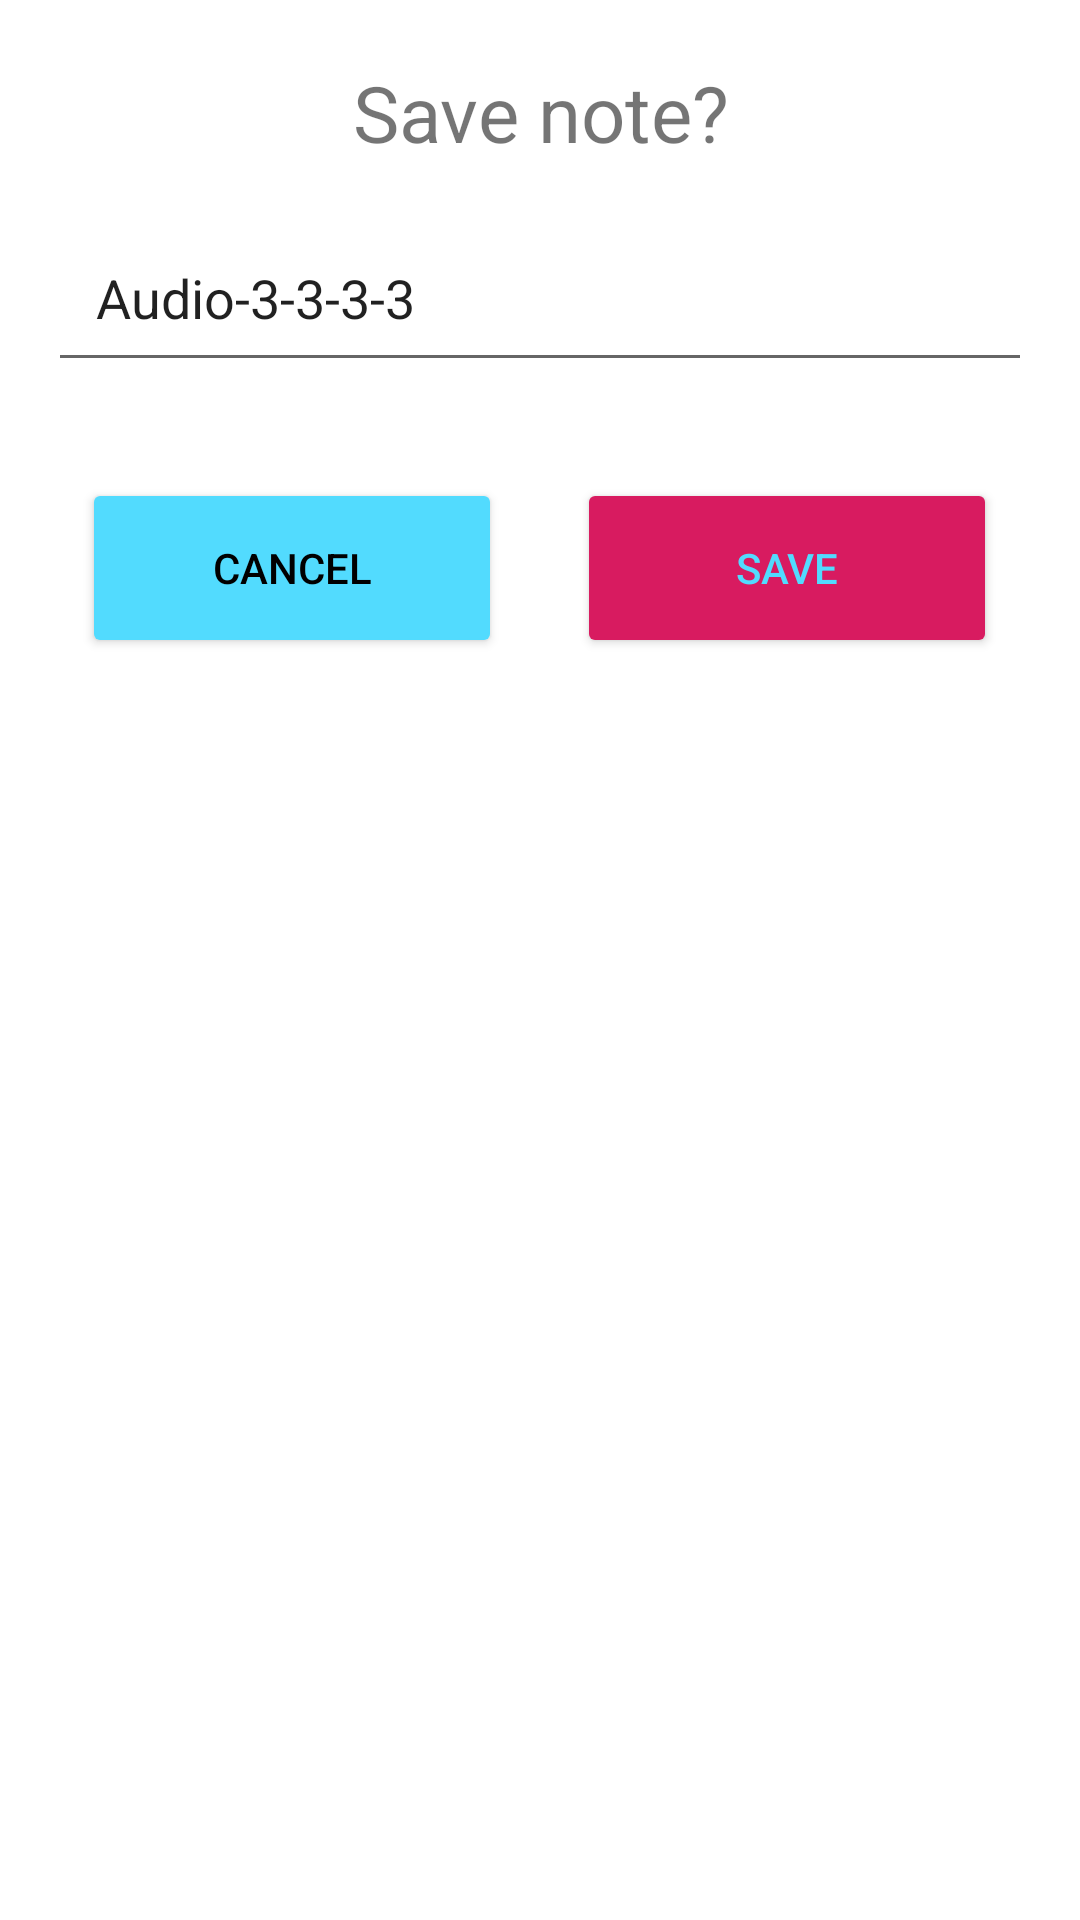

Write the Android layout XML for this screen, with the resource values it uses.
<!-- AndroidManifest.xml: application theme Theme.VKNote -->
<!-- res/layout/bottom_sheet.xml -->
<?xml version="1.0" encoding="utf-8"?>
<LinearLayout xmlns:android="http://schemas.android.com/apk/res/android"
    xmlns:app="http://schemas.android.com/apk/res-auto"
    android:id="@+id/bottomSheetContainer"
    android:layout_width="match_parent"
    android:layout_height="wrap_content"
    android:background="@drawable/bottom_sheet_background"
    android:orientation="vertical">

    <TextView
        android:layout_width="match_parent"
        android:layout_height="wrap_content"
        android:layout_marginTop="20dp"
        android:text="Save note?"
        android:textAlignment="center"
        android:textSize="26sp" />

    <EditText
        android:id="@+id/editTextNoteName"
        android:layout_width="match_parent"
        android:layout_height="wrap_content"
        android:layout_margin="16dp"
        android:ems="10"
        android:inputType="textPersonName"
        android:padding="16dp"
        android:text="Audio-3-3-3-3" />

    <LinearLayout
        android:layout_width="match_parent"
        android:layout_height="wrap_content"
        android:layout_marginTop="16dp"
        android:layout_marginBottom="40dp"
        android:gravity="center">

        <Button
            android:id="@+id/buttonSheetCancel"
            android:layout_width="140dp"
            android:layout_height="60dp"
            android:backgroundTint="@color/colorPrimary"
            android:text="Cancel"
            android:textColor="@color/black"
            app:cornerRadius="26dp"
            app:rippleColor="@color/black" />

        <Button
            android:id="@+id/buttonSheetSave"
            android:layout_width="140dp"
            android:layout_height="60dp"
            android:layout_marginStart="25dp"
            android:backgroundTint="@color/colorAccent"
            android:text="Save"
            android:textColor="@color/colorPrimary"
            app:cornerRadius="26dp"
            app:rippleColor="@color/colorPrimary" />
    </LinearLayout>
</LinearLayout>
<!-- resources referenced by this layout -->
<resources>
  <color name="black">#FF000000</color>
  <color name="colorAccent">#D81B60</color>
  <color name="colorPrimary">#52dbfe</color>
  <style name="Theme.VKNote" parent="Theme.MaterialComponents.DayNight.DarkActionBar">
          
          <item name="colorPrimary">@color/purple_500</item>
          <item name="colorPrimaryVariant">@color/purple_700</item>
          <item name="colorOnPrimary">@color/white</item>
          
          <item name="colorSecondary">@color/teal_200</item>
          <item name="colorSecondaryVariant">@color/teal_700</item>
          <item name="colorOnSecondary">@color/black</item>
          
          <item name="android:statusBarColor" tools:targetApi="l">?attr/colorPrimaryVariant</item>
          
      </style>
  <color name="purple_500">#FF6200EE</color>
  <color name="purple_700">#FF3700B3</color>
  <color name="white">#FFFFFFFF</color>
  <color name="teal_200">#FF03DAC5</color>
  <color name="teal_700">#FF018786</color>
</resources>
